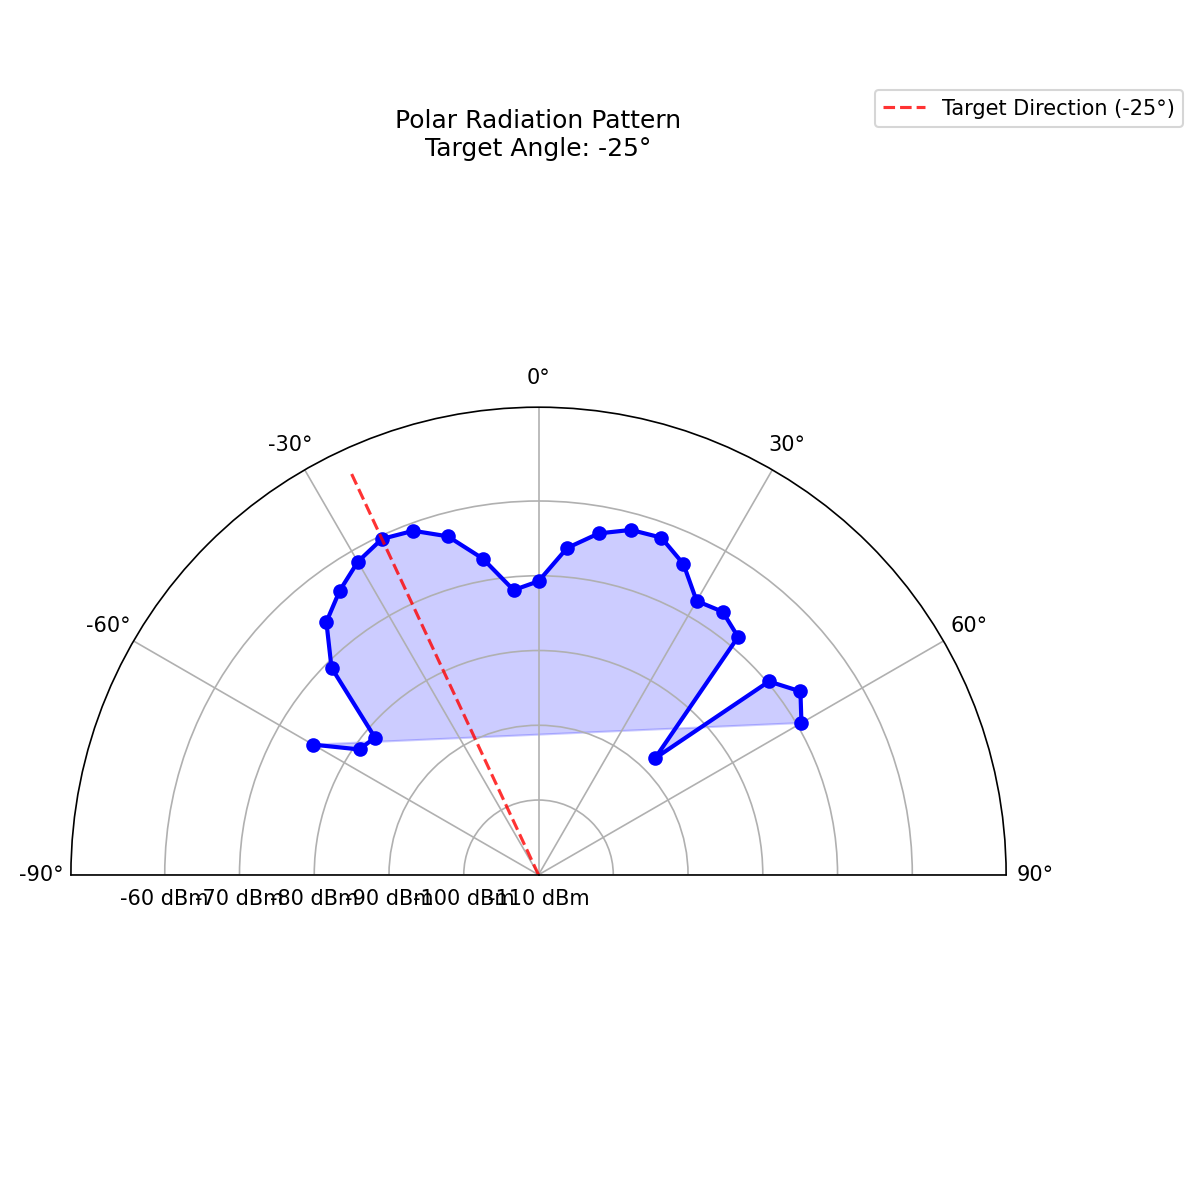

Source data for this figure (header and first rows):
Measurement_Angle, Power_dBm
-60, -75.18
-55, -80.77
-50, -81.43
-45, -70.84
-40, -65.85
-35, -63.62
-30, -61.65
-25, -60.43
-20, -61.03
-15, -63.13
-10, -67.05
-5, -71.77
0, -70.73
5, -66.12
10, -63.63
15, -62.24
20, -62.0
25, -64.13
30, -67.7
35, -67.05
40, -68.47
45, -87.97
50, -69.76
55, -67.23
60, -69.39
